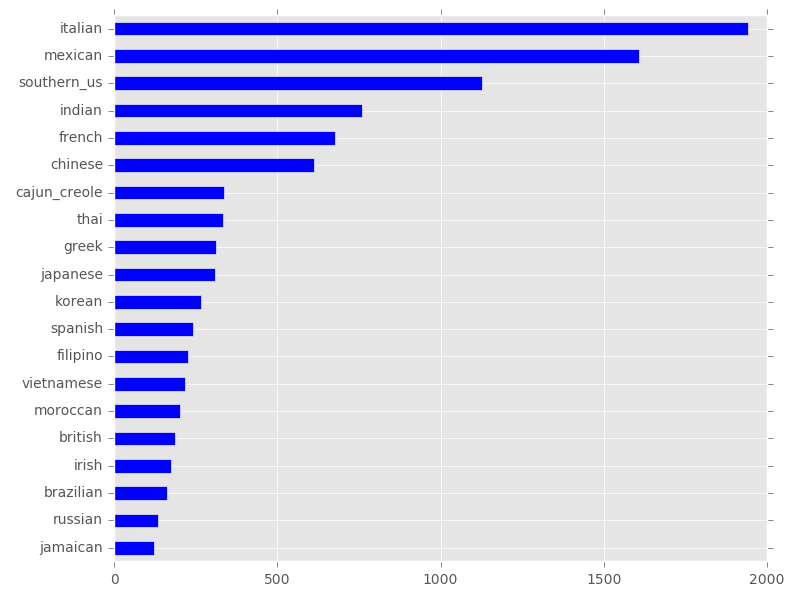

The table this chart was drawn from, first rows:
id, cuisine
18009, irish
28583, southern_us
41580, french
29752, cajun_creole
35687, italian
38527, southern_us
19666, spanish
41217, chinese
28753, mexican
22659, irish
21749, italian
44967, greek
42969, indian
44883, italian
20827, british
23196, french
35387, southern_us
33780, southern_us
19001, cajun_creole
16526, southern_us
42455, japanese
47453, chinese
42478, french
11885, korean
16585, italian
29639, russian
26245, thai
38516, korean
47520, italian
26212, southern_us
23696, mexican
14926, thai
13292, russian
27346, japanese
1384, chinese
15959, mexican
42297, russian
46235, indian
21181, indian
9809, cajun_creole
22982, cajun_creole
23120, chinese
26743, french
12741, mexican
7050, italian
22437, italian
14760, spanish
10649, filipino
48065, vietnamese
39931, korean
32935, italian
40142, thai
19103, indian
38267, italian
30512, italian
3324, chinese
26197, italian
384, japanese
47230, chinese
39748, mexican
... 8,095 more rows
